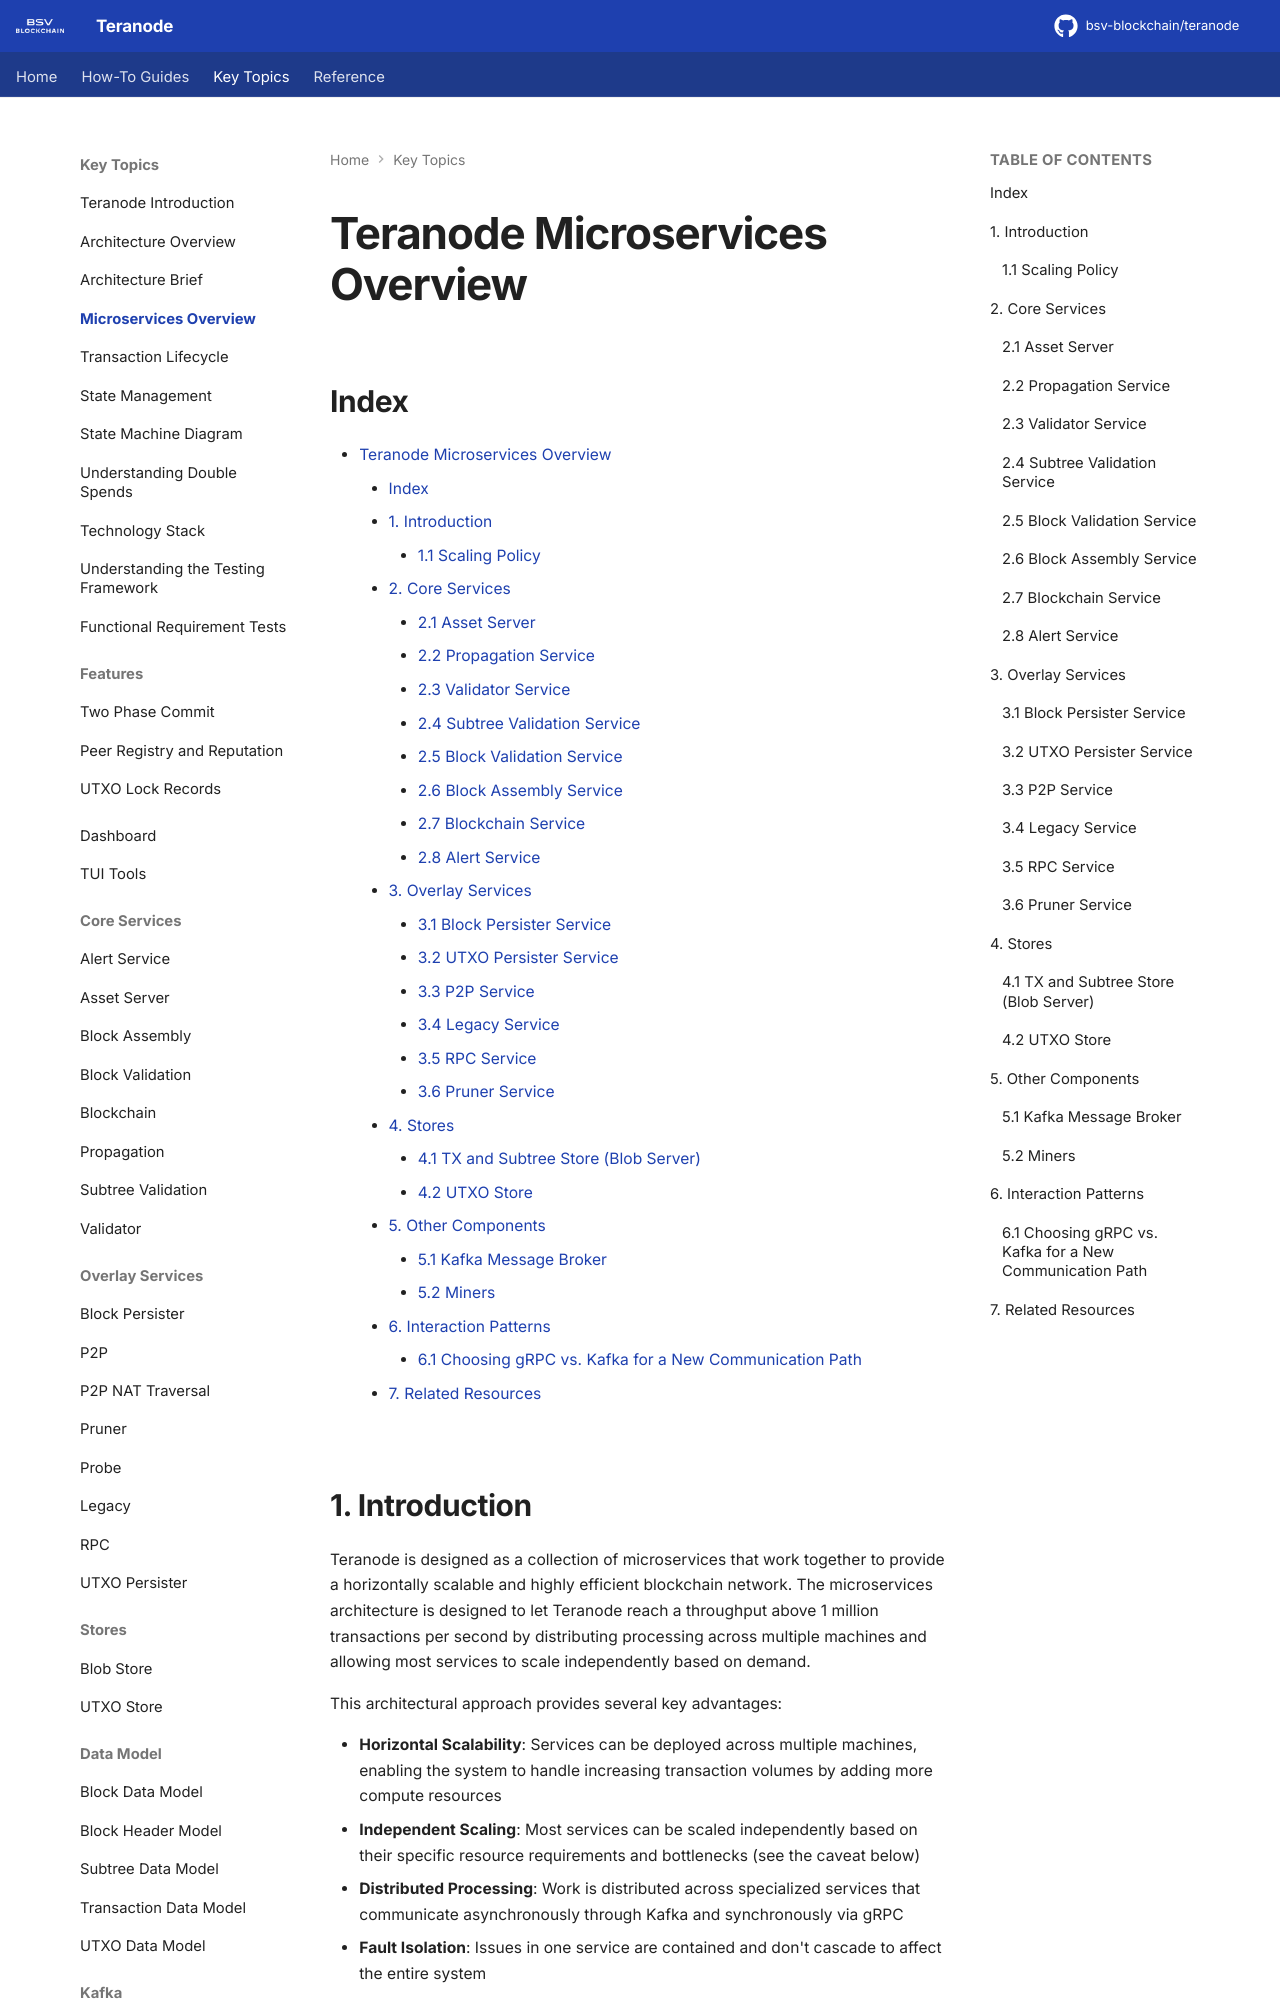

repository: bsv-blockchain/teranode · page: topics/architecture/teranode-microservices-overview/index.html · generator: mkdocs

# Teranode Microservices Overview

## Index

- [Teranode Microservices Overview](#teranode-microservices-overview)
    - [Index](#index)
    - [1. Introduction](#1-introduction)
        - [1.1 Scaling Policy](#11-scaling-policy)
    - [2. Core Services](#2-core-services)
        - [2.1 Asset Server](#21-asset-server)
        - [2.2 Propagation Service](#22-propagation-service)
        - [2.3 Validator Service](#23-validator-service)
        - [2.4 Subtree Validation Service](#24-subtree-validation-service)
        - [2.5 Block Validation Service](#25-block-validation-service)
        - [2.6 Block Assembly Service](#26-block-assembly-service)
        - [2.7 Blockchain Service](#27-blockchain-service)
        - [2.8 Alert Service](#28-alert-service)
    - [3. Overlay Services](#3-overlay-services)
        - [3.1 Block Persister Service](#31-block-persister-service)
        - [3.2 UTXO Persister Service](#32-utxo-persister-service)
        - [3.3 P2P Service](#33-p2p-service)
        - [3.4 Legacy Service](#34-legacy-service)
        - [3.5 RPC Service](#35-rpc-service)
        - [3.6 Pruner Service](#36-pruner-service)
    - [4. Stores](#4-stores)
        - [4.1 TX and Subtree Store (Blob Server)](#41-tx-and-subtree-store-blob-server)
        - [4.2 UTXO Store](#42-utxo-store)
    - [5. Other Components](#5-other-components)
        - [5.1 Kafka Message Broker](#51-kafka-message-broker)
        - [5.2 Miners](#52-miners)
    - [6. Interaction Patterns](#6-interaction-patterns)
        - [6.1 Choosing gRPC vs. Kafka for a New Communication Path](#61-choosing-grpc-vs-kafka-for-a-new-communication-path)
    - [7. Related Resources](#7-related-resources)
